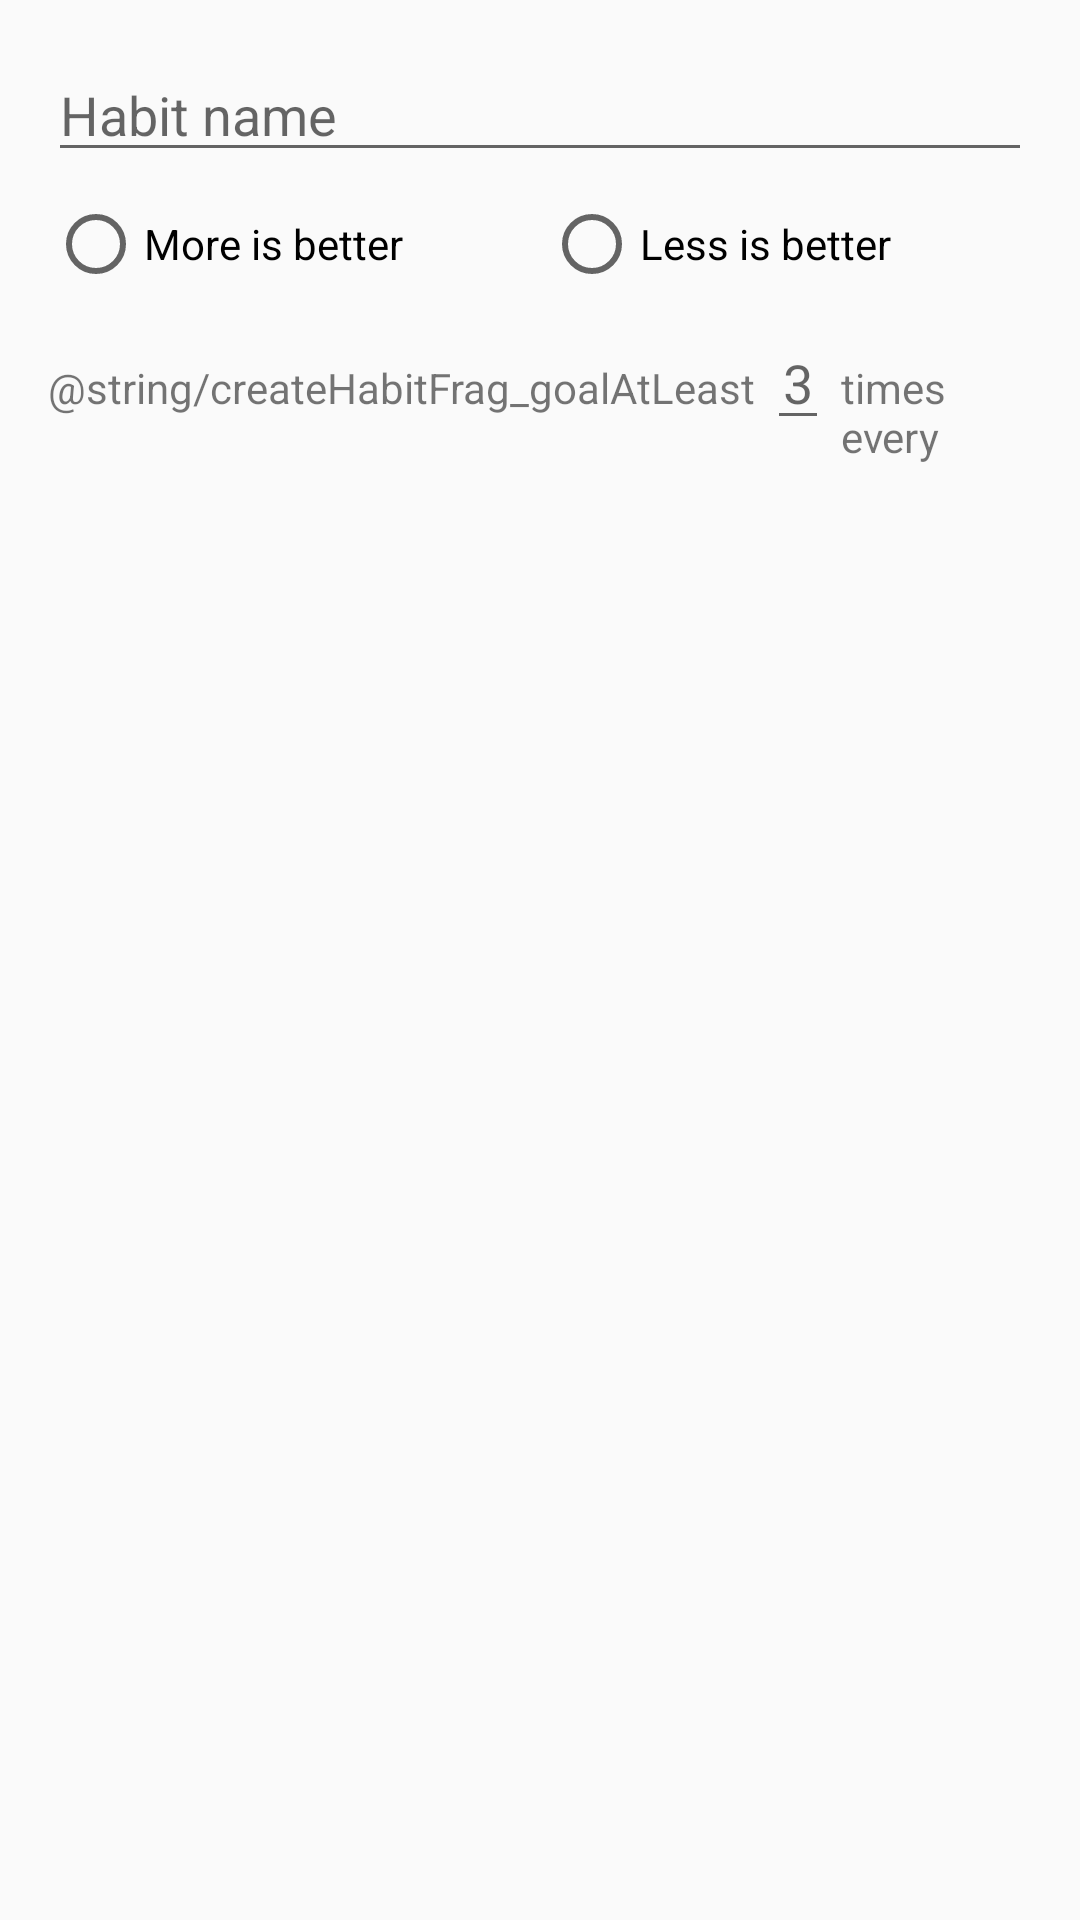

Android layout source for this screen:
<!-- AndroidManifest.xml: application theme AppTheme -->
<!-- res/layout/frag_create_habit.xml -->
<?xml version="1.0" encoding="utf-8"?>
<LinearLayout xmlns:android="http://schemas.android.com/apk/res/android"
    xmlns:tools="http://schemas.android.com/tools"
    android:id="@+id/createHabitFrag_root"
    android:layout_width="match_parent"
    android:orientation="vertical"
    android:paddingTop="16dp"
    android:paddingLeft="16dp"
    android:paddingRight="16dp"
    android:layout_height="wrap_content">


    <EditText
        android:maxLength="15"
        android:id="@+id/createHabit_habitName"
        android:inputType="textCapWords"
        android:hint="Habit name"
        android:layout_width="match_parent"
        android:layout_height="wrap_content" />


    <RadioGroup
        android:id="@+id/createHabit_posNeg_radioGroup"
        android:layout_marginTop="8dp"
        android:orientation="horizontal"
        android:layout_width="match_parent"
        android:layout_height="wrap_content">

        <RadioButton
            android:id="@+id/createHabit_pos_radioButton"
            android:layout_weight="1"
            android:text="More is better"
            android:layout_width="wrap_content"
            android:layout_height="wrap_content" />

        <RadioButton
            android:id="@+id/createHabit_neg_radioButton"
            android:layout_weight="1"
            android:text="Less is better"
            android:layout_width="wrap_content"
            android:layout_height="wrap_content" />
    </RadioGroup>


    <LinearLayout
        android:layout_marginTop="8dp"
        android:layout_width="match_parent"
        android:layout_height="wrap_content">

        <TextView
            android:id="@+id/createHabit_goalText"
            android:text="@string/createHabitFrag_goalAtLeast"
            android:layout_width="wrap_content"
            android:layout_height="wrap_content" />

        <EditText
            android:maxLength="2"
            android:id="@+id/createHabit_goalEditText"
            android:inputType="number"
            android:layout_width="wrap_content"
            android:layout_height="wrap_content"
            android:layout_marginLeft="4dp"
            android:layout_marginRight="4dp"
            android:gravity="center"
            android:hint="3" />

        <TextView
            android:text="times every"
            android:layout_width="wrap_content"
            android:layout_height="wrap_content" />

        <EditText
            android:maxLength="2"
            android:id="@+id/createHabit_goalTimespanEditText"
            android:inputType="number"
            android:gravity="center"
            android:layout_marginLeft="4dp"
            android:layout_marginRight="4dp"
            android:hint="7"
            android:layout_width="wrap_content"
            android:layout_height="wrap_content" />
        <TextView
            android:text="days"
            android:layout_width="wrap_content"
            android:layout_height="wrap_content" />


    </LinearLayout>

</LinearLayout>
<!-- resources referenced by this layout -->
<resources>
  <style name="AppTheme" parent="Theme.AppCompat.Light.NoActionBar">
  
          <item name="colorPrimary">@color/colorPrimary</item>
          <item name="colorPrimaryDark">@color/colorPrimaryDark</item>
          <item name="colorAccent">@color/colorAccent</item>
      </style>
  <color name="colorPrimary">#3F51B5</color>
  <color name="colorPrimaryDark">#303F9F</color>
  <color name="colorAccent">#FF4081</color>
</resources>
